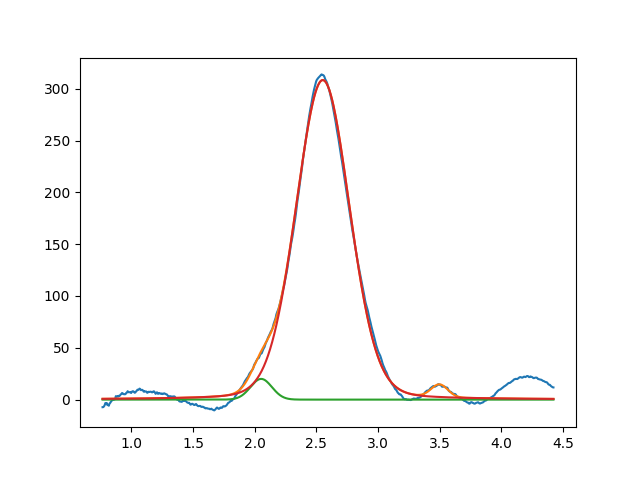

The table this chart was drawn from, first rows:
2.052265168334403533e+00, 2.000000003602159282e+01, 2.047155321336318889e-01, 9.999999999999998890e-01
2.551745281779734587e+00, 3.083864239803351666e+02, 5.105273793704737662e-01, 8.793705291287995385e-01
3.497738322231880304e+00, 1.221308323524817219e+01, 1.579352462125462320e-01, 9.999999999999998890e-01
